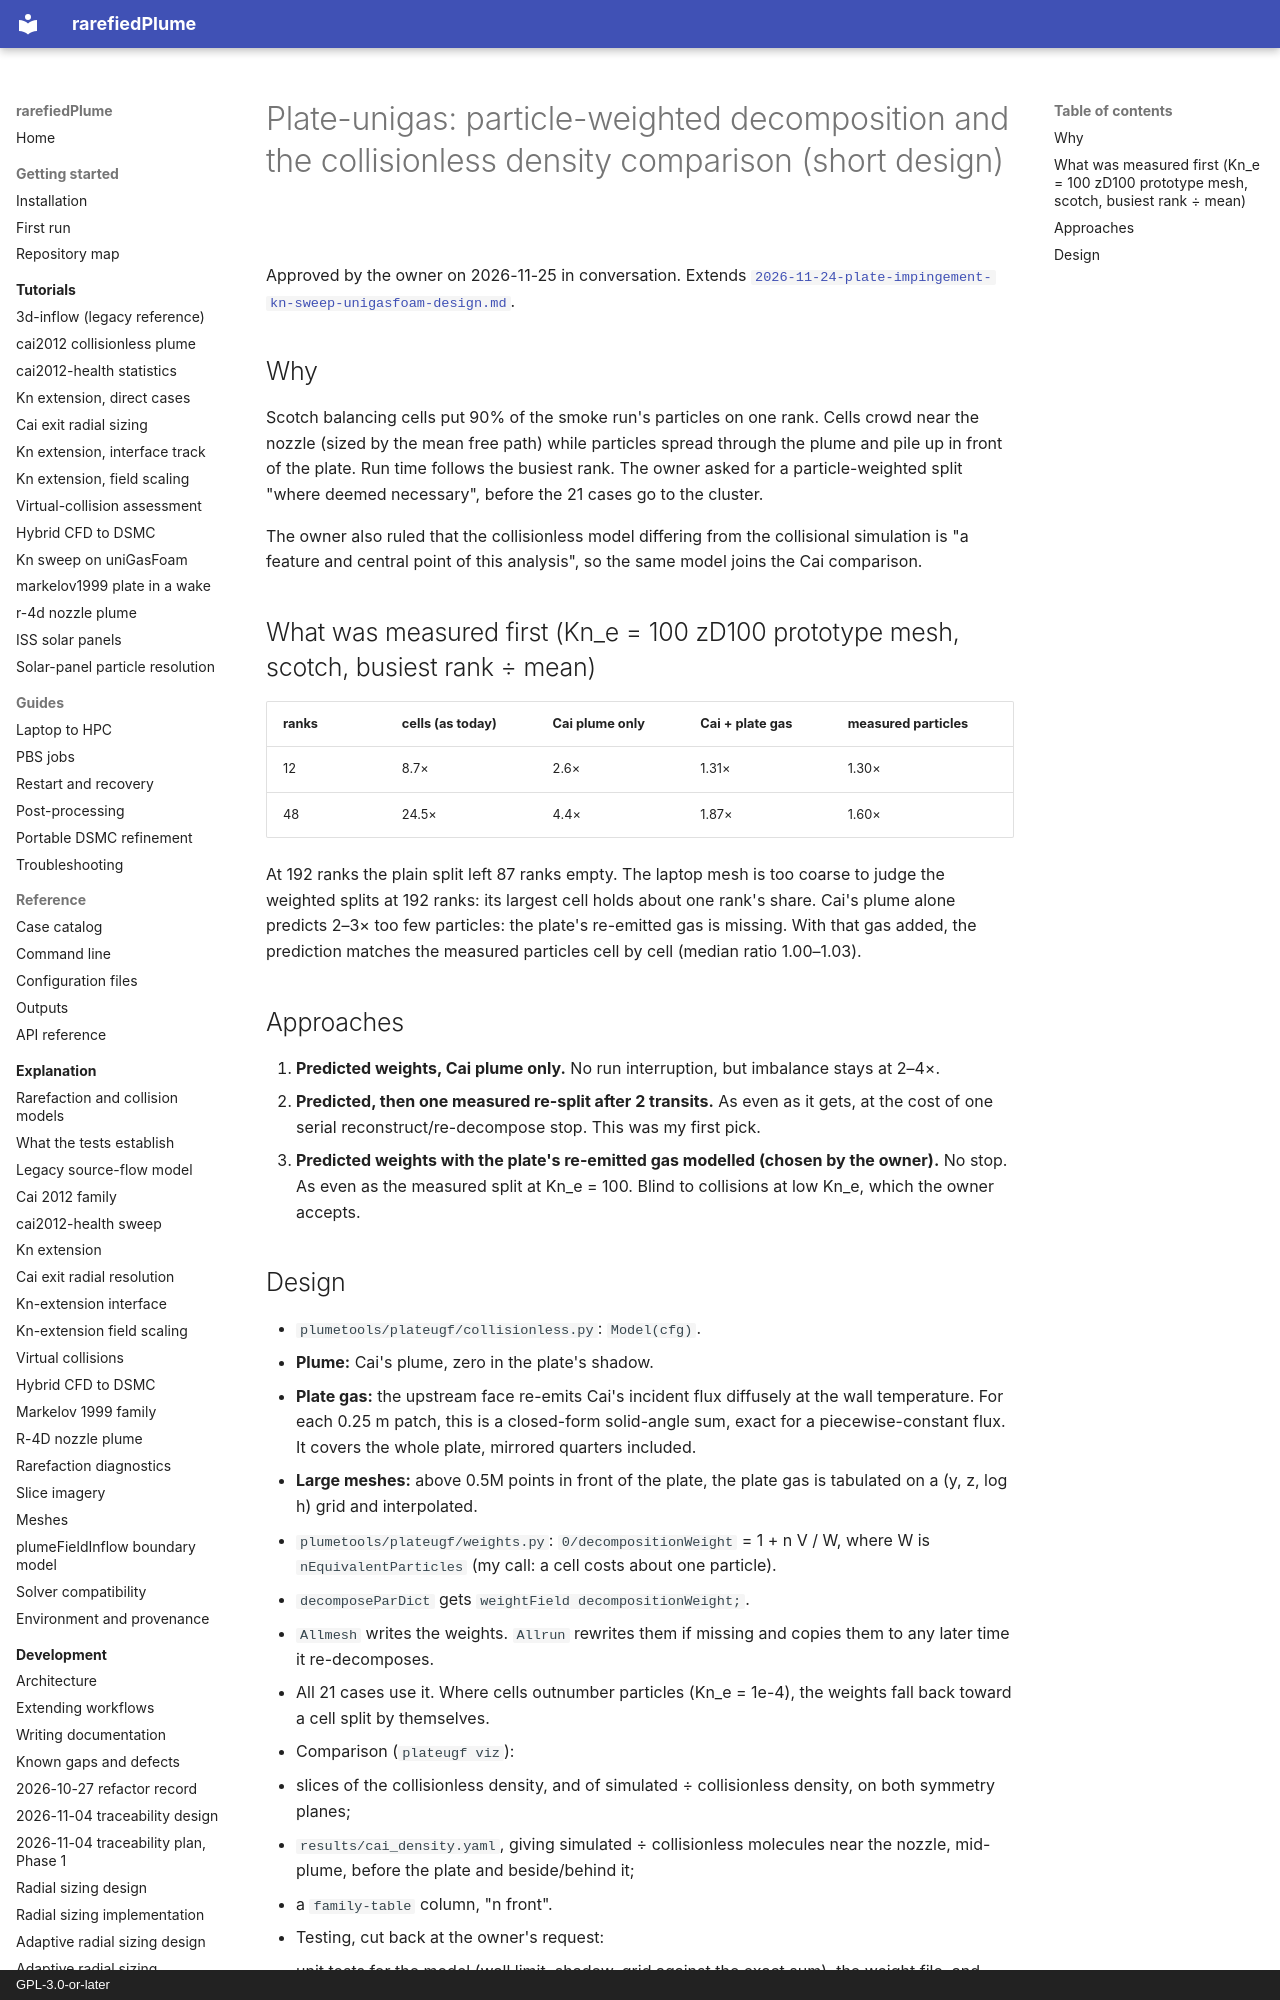

repository: andytorrestb/rarefiedPlume · page: superpowers/specs/2026-11-25-plate-unigas-weighted-split-design/index.html · generator: mkdocs · copyright: GPL-3.0-or-later

# Plate-unigas: particle-weighted decomposition and the collisionless density comparison (short design)

Approved by the owner on 2026-11-25 in conversation. Extends
[`2026-11-24-plate-impingement-kn-sweep-unigasfoam-design.md`](2026-11-24-plate-impingement-kn-sweep-unigasfoam-design.md).

## Why

Scotch balancing cells put 90% of the smoke run's particles on one rank. Cells
crowd near the nozzle (sized by the mean free path) while particles spread
through the plume and pile up in front of the plate. Run time follows the
busiest rank. The owner asked for a particle-weighted split "where deemed
necessary", before the 21 cases go to the cluster.

The owner also ruled that the collisionless model differing from the collisional
simulation is "a feature and central point of this analysis", so the same model
joins the Cai comparison.

## What was measured first (Kn_e = 100 zD100 prototype mesh, scotch, busiest rank ÷ mean)

| ranks | cells (as today) | Cai plume only | Cai + plate gas | measured particles |
|---|---|---|---|---|
| 12 | 8.7× | 2.6× | 1.31× | 1.30× |
| 48 | 24.5× | 4.4× | 1.87× | 1.60× |

At 192 ranks the plain split left 87 ranks empty. The laptop mesh is too coarse
to judge the weighted splits at 192 ranks: its largest cell holds about one
rank's share. Cai's plume alone predicts 2–3× too few particles: the plate's
re-emitted gas is missing. With that gas added, the prediction matches the
measured particles cell by cell (median ratio 1.00–1.03).

## Approaches

1. **Predicted weights, Cai plume only.** No run interruption, but imbalance
   stays at 2–4×.
2. **Predicted, then one measured re-split after 2 transits.** As even as it
   gets, at the cost of one serial reconstruct/re-decompose stop. This was my
   first pick.
3. **Predicted weights with the plate's re-emitted gas modelled (chosen by
   the owner).** No stop. As even as the measured split at Kn_e = 100. Blind to
   collisions at low Kn_e, which the owner accepts.
